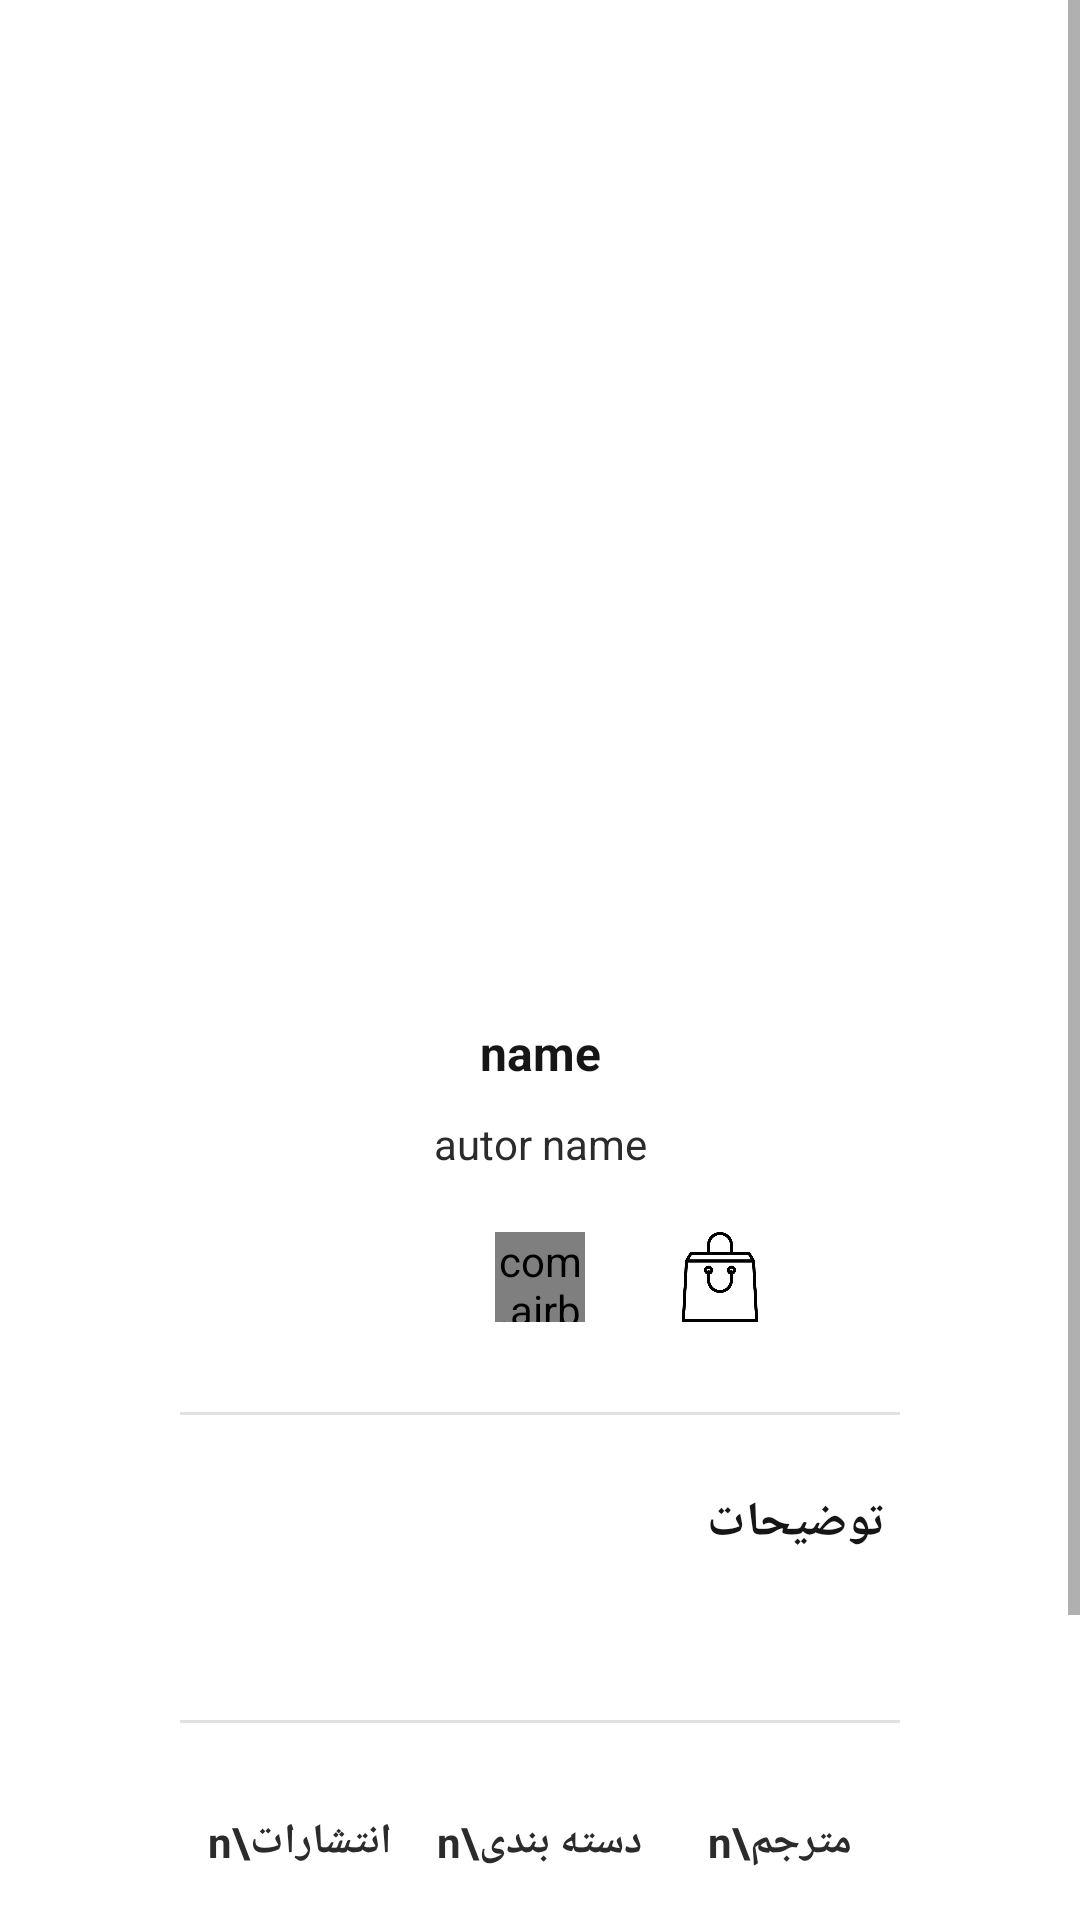

Android layout source for this screen:
<!-- AndroidManifest.xml: application theme AppTheme -->
<!-- res/layout/activity_book__content.xml -->
<?xml version="1.0" encoding="utf-8"?>
<ScrollView
    xmlns:android="http://schemas.android.com/apk/res/android"
    xmlns:app="http://schemas.android.com/apk/res-auto"
    xmlns:tools="http://schemas.android.com/tools"
    android:layout_width="match_parent"
    android:layout_height="wrap_content"
    tools:context=".VIEW.Book_Content"
    android:background="@color/content_page_background">

    <RelativeLayout
        android:layout_width="match_parent"
        android:layout_height="wrap_content">

        <androidx.viewpager.widget.ViewPager
            android:id="@+id/viewPager_book_content"
            android:layout_width="match_parent"
            android:layout_height="300dp"
            android:layout_marginTop="20dp"
            android:layout_marginBottom="10dp"
            android:layout_marginRight="60dp"
            android:layout_marginLeft="60dp"
            />

        <TextView
            android:id="@+id/tv_bookname_name_book_content"
            android:layout_height="wrap_content"
            android:layout_width="match_parent"
            android:gravity="center"
            android:textSize="@dimen/text_size_title"
            android:textColor="@color/title_text_color"
            android:layout_marginTop="10dp"
            android:textStyle="bold"
            android:layout_alignRight="@id/viewPager_book_content"
            android:layout_alignLeft="@id/viewPager_book_content"
            android:layout_below="@id/viewPager_book_content"
            android:text="name"/>

        <TextView
            android:id="@+id/tv_autor_name_book_content"
            android:layout_height="wrap_content"
            android:layout_width="match_parent"
            android:layout_marginTop="10dp"
            android:gravity="center"
            android:textSize="@dimen/text_size_sub_title"
            android:textColor="@color/sub_title_text_color"
            android:layout_alignRight="@id/viewPager_book_content"
            android:layout_alignLeft="@id/viewPager_book_content"
            android:layout_below="@id/tv_bookname_name_book_content"
            android:text="autor name"/>

        <LinearLayout
            android:id="@+id/book_content_continer_widget"
            android:layout_width="match_parent"
            android:layout_height="wrap_content"
            android:layout_below="@id/tv_autor_name_book_content"
            android:layout_marginRight="50dp"
            android:layout_marginLeft="50dp"
            android:layout_marginTop="20dp"
            android:orientation="horizontal"
            android:gravity="center">

            <ImageView
                android:id="@+id/iv_comment_book_content"
                android:layout_height="30dp"
                android:layout_width="30dp"
                android:src="@drawable/comment"
                android:scaleType="centerCrop"
                android:layout_marginRight="30dp"
                />

            <com.airbnb.lottie.LottieAnimationView
                android:id="@+id/lav_like_book_content"
                android:layout_height="30dp"
                android:layout_width="30dp"
                app:lottie_rawRes="@raw/like"
                app:lottie_autoPlay="false"
                android:scaleType="centerCrop"
                />

            <ImageView
                android:id="@+id/iv_bag_book_content"
                android:layout_height="30dp"
                android:layout_width="30dp"
                android:src="@drawable/bag"
                android:scaleType="centerCrop"
                android:layout_marginLeft="30dp"
                />

        </LinearLayout>

        <View
            android:id="@+id/book_content_line1"
            android:layout_width="match_parent"
            android:layout_height="1dp"
            android:layout_below="@id/book_content_continer_widget"
            android:background="#7CC1C1C1"
            android:layout_marginTop="30dp"
            android:layout_marginRight="60dp"
            android:layout_marginLeft="60dp"
            />

        <TextView
            android:id="@+id/book_content_summery_title"
            android:layout_width="wrap_content"
            android:layout_height="wrap_content"
            android:layout_alignRight="@id/viewPager_book_content"
            android:layout_below="@id/book_content_line1"
            android:layout_marginTop="25dp"
            android:layout_marginRight="5dp"
            android:textSize="@dimen/text_size_title"
            android:textColor="@color/title_text_color"
            android:textStyle="bold"
            android:text="توضیحات"
            />

        <TextView
            android:id="@+id/tv_summery_name_book_content"
            android:layout_height="wrap_content"
            android:layout_width="match_parent"
            android:layout_below="@id/book_content_summery_title"
            android:gravity="right"
            android:textSize="@dimen/text_size_sub_title"
            android:textColor="@color/sub_title_text_color"
            android:layout_alignRight="@id/viewPager_book_content"
            android:layout_alignLeft="@id/viewPager_book_content"
            android:layout_marginRight="15dp"
            android:layout_marginLeft="15dp"
            android:layout_marginTop="6dp"
            />

        <View
            android:id="@+id/book_content_line2"
            android:layout_width="match_parent"
            android:layout_height="1dp"
            android:layout_below="@id/tv_summery_name_book_content"
            android:background="#7CC1C1C1"
            android:layout_marginTop="30dp"
            android:layout_marginRight="60dp"
            android:layout_marginLeft="60dp"
            />

        <LinearLayout
            android:id="@+id/book_content_continer_info"
            android:layout_width="match_parent"
            android:layout_height="wrap_content"
            android:orientation="horizontal"
            android:layout_below="@id/book_content_line2"
            android:layout_marginTop="30dp"
            android:layout_alignRight="@id/viewPager_book_content"
            android:layout_alignLeft="@id/viewPager_book_content">

            <LinearLayout
                android:layout_width="0dp"
                android:layout_height="wrap_content"
                android:layout_weight="1"
                android:orientation="vertical"
                android:gravity="center">

                <TextView
                    android:layout_height="wrap_content"
                    android:layout_width="wrap_content"
                    android:gravity="center"
                    android:textSize="@dimen/text_size_sub_title"
                    android:textColor="@color/sub_title_text_color"
                    android:text="انتشارات\n"
                    android:textStyle="bold"
                    />

                <TextView
                    android:id="@+id/tv_publisher_book_content"
                    android:layout_height="wrap_content"
                    android:layout_width="wrap_content"
                    android:gravity="center"
                    android:textSize="@dimen/text_size_sub_title"
                    android:textColor="@color/sub_title_text_color"
                    />

            </LinearLayout>

            <LinearLayout
                android:layout_width="0dp"
                android:layout_height="wrap_content"
                android:layout_weight="1"
                android:orientation="vertical"
                android:gravity="center">

                <TextView
                    android:layout_height="wrap_content"
                    android:layout_width="wrap_content"
                    android:gravity="center"
                    android:textSize="@dimen/text_size_sub_title"
                    android:textColor="@color/sub_title_text_color"
                    android:text="دسته بندی\n"
                    android:textStyle="bold"
                    />

                <TextView
                    android:id="@+id/tv_group_name_book_content"
                    android:layout_height="wrap_content"
                    android:layout_width="wrap_content"
                    android:gravity="center"
                    android:textSize="@dimen/text_size_sub_title"
                    android:textColor="@color/sub_title_text_color"
                    />

            </LinearLayout>

            <LinearLayout
                android:layout_width="0dp"
                android:layout_height="wrap_content"
                android:layout_weight="1"
                android:orientation="vertical"
                android:gravity="center">

                <TextView
                    android:layout_height="wrap_content"
                    android:layout_width="wrap_content"
                    android:gravity="center"
                    android:textSize="@dimen/text_size_sub_title"
                    android:textColor="@color/sub_title_text_color"
                    android:text="مترجم\n"
                    android:textStyle="bold"
                    />

                <TextView
                    android:id="@+id/tv_translator_name_book_content"
                    android:layout_height="wrap_content"
                    android:layout_width="wrap_content"
                    android:gravity="center"
                    android:textSize="@dimen/text_size_sub_title"
                    android:textColor="@color/sub_title_text_color"
                    />

            </LinearLayout>

        </LinearLayout>

        <View
            android:id="@+id/book_content_line3"
            android:layout_width="match_parent"
            android:layout_height="1dp"
            android:layout_below="@id/book_content_continer_info"
            android:background="#7CC1C1C1"
            android:layout_marginTop="30dp"
            android:layout_marginRight="60dp"
            android:layout_marginLeft="60dp"
            />

        <LinearLayout
            android:layout_width="match_parent"
            android:layout_height="wrap_content"
            android:orientation="vertical"
            android:layout_below="@id/book_content_line3"
            android:layout_marginTop="15dp"
            android:layout_marginRight="20dp"
            android:layout_marginLeft="20dp">

            <RelativeLayout
                android:layout_width="match_parent"
                android:layout_height="wrap_content"
                android:layout_margin="8dp">

                <EditText
                    android:id="@+id/et_book_comment"
                    android:layout_height="wrap_content"
                    android:layout_width="fill_parent"
                    android:layout_alignParentRight="true"
                    android:layout_toRightOf="@id/iv_book_comment_send"
                    android:gravity="right"
                    android:lines="1"
                    android:maxLines="1"
                    />

                <ImageView
                    android:id="@+id/iv_book_comment_send"
                    android:layout_width="50dp"
                    android:layout_height="wrap_content"
                    android:layout_alignTop="@id/et_book_comment"
                    android:layout_alignBottom="@id/et_book_comment"
                    android:layout_alignParentLeft="true"
                    android:rotationY="180"
                    android:padding="10dp"
                    android:src="@drawable/send"
                    />

            </RelativeLayout>

            <androidx.recyclerview.widget.RecyclerView
                android:id="@+id/recycler_view_comment_book_content"
                android:layout_width="match_parent"
                android:layout_height="wrap_content"
                android:layout_marginTop="15dp"
                />

        </LinearLayout>

    </RelativeLayout>

</ScrollView>
<!-- resources referenced by this layout -->
<resources>
  <color name="content_page_background">#FFFFFF</color>
  <color name="sub_title_text_color">#2B2B2B</color>
  <color name="title_text_color">#161616</color>
  <dimen name="text_size_sub_title">14sp</dimen>
  <dimen name="text_size_title">16sp</dimen>
  <!-- drawable bag: png bitmap (drawable-hdpi, 14141 bytes) -->
  <!-- drawable send: png bitmap (drawable-hdpi, 15036 bytes) -->
  <style name="AppTheme" parent="Theme.AppCompat.Light.DarkActionBar">
          
          <item name="colorPrimary">@color/colorPrimary</item>
          <item name="colorPrimaryDark">@color/colorPrimaryDark</item>
          <item name="colorAccent">@color/colorAccent</item>
      </style>
  <color name="colorPrimary">#344955</color>
  <color name="colorPrimaryDark">#232f34</color>
  <color name="colorAccent">#F9AA33</color>
</resources>
